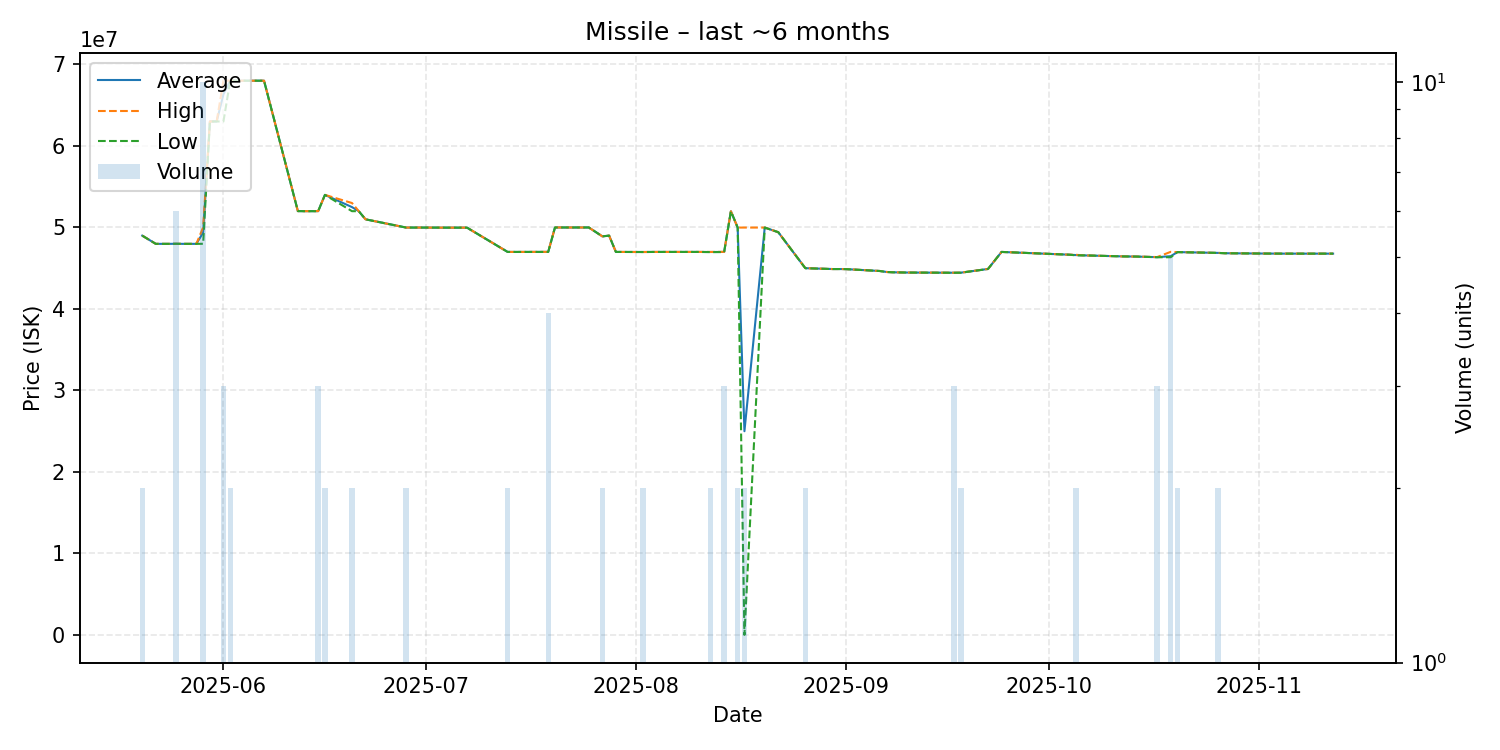

Data behind this chart, as committed beside it:
date, average, highest, lowest, order_count, volume
2025-05-20, 48990000, 48990000, 48990000, 1, 2
2025-05-22, 47980000, 47980000, 47980000, 1, 1
2025-05-24, 47980000, 47980000, 47980000, 1, 1
2025-05-25, 47990000, 47990000, 47990000, 5, 6
2025-05-26, 47980000, 47980000, 47980000, 1, 1
2025-05-28, 47980000, 47980000, 47980000, 1, 1
2025-05-29, 49368000, 50000000, 47990000, 6, 10
2025-05-30, 63000000, 63000000, 63000000, 1, 1
2025-05-31, 63000000, 63000000, 63000000, 1, 1
2025-06-01, 66333333, 68000000, 63000000, 3, 3
2025-06-02, 68000000, 68000000, 68000000, 2, 2
2025-06-07, 68000000, 68000000, 68000000, 1, 1
2025-06-12, 52000000, 52000000, 52000000, 1, 1
2025-06-13, 51990000, 51990000, 51990000, 1, 1
2025-06-15, 51993333, 52000000, 51990000, 3, 3
2025-06-16, 53990000, 53990000, 53990000, 1, 2
2025-06-20, 52490000, 52990000, 51990000, 2, 2
2025-06-21, 51990000, 51990000, 51990000, 1, 1
2025-06-22, 50990000, 50990000, 50990000, 1, 1
2025-06-28, 49980000, 49980000, 49980000, 2, 2
2025-06-29, 49980000, 49980000, 49980000, 1, 1
2025-06-30, 49980000, 49980000, 49980000, 1, 1
2025-07-04, 49970000, 49970000, 49970000, 1, 1
2025-07-05, 49970000, 49970000, 49970000, 1, 1
2025-07-07, 49970000, 49970000, 49970000, 1, 1
2025-07-13, 46990000, 46990000, 46990000, 2, 2
2025-07-14, 46990000, 46990000, 46990000, 1, 1
2025-07-15, 46990000, 46990000, 46990000, 1, 1
2025-07-19, 46995000, 47000000, 46990000, 2, 4
2025-07-20, 49990000, 49990000, 49990000, 1, 1
2025-07-25, 49990000, 49990000, 49990000, 1, 1
2025-07-27, 48900000, 48900000, 48900000, 2, 2
2025-07-28, 48990000, 48990000, 48990000, 1, 1
2025-07-29, 46990000, 46990000, 46990000, 1, 1
2025-08-02, 46980000, 46980000, 46980000, 2, 2
2025-08-04, 46990000, 46990000, 46990000, 1, 1
2025-08-09, 46990000, 46990000, 46990000, 1, 1
2025-08-10, 46990000, 46990000, 46990000, 1, 1
2025-08-12, 46980000, 46990000, 46970000, 2, 2
2025-08-14, 46990000, 47000000, 46970000, 3, 3
2025-08-15, 51980000, 51980000, 51980000, 1, 1
2025-08-16, 49980000, 49980000, 49980000, 2, 2
2025-08-17, 24990002, 49980000, 5.0, 2, 2
2025-08-20, 49980000, 49980000, 49980000, 1, 1
2025-08-22, 49410000, 49410000, 49410000, 1, 1
2025-08-26, 44995000, 45000000, 44990000, 2, 2
2025-08-30, 44890000, 44890000, 44890000, 1, 1
2025-08-31, 44890000, 44890000, 44890000, 1, 1
2025-09-01, 44880000, 44880000, 44880000, 1, 1
2025-09-06, 44650000, 44650000, 44650000, 1, 1
2025-09-07, 44530000, 44530000, 44530000, 1, 1
2025-09-08, 44490000, 44490000, 44490000, 1, 1
2025-09-10, 44460000, 44460000, 44460000, 1, 1
2025-09-17, 44436667, 44440000, 44430000, 3, 3
2025-09-18, 44445000, 44450000, 44440000, 2, 2
2025-09-22, 44900000, 44900000, 44900000, 1, 1
2025-09-24, 46990000, 46990000, 46990000, 1, 1
2025-10-04, 46650000, 46650000, 46650000, 1, 1
2025-10-05, 46605000, 46640000, 46570000, 2, 2
2025-10-06, 46570000, 46570000, 46570000, 1, 1
... 10 more rows
